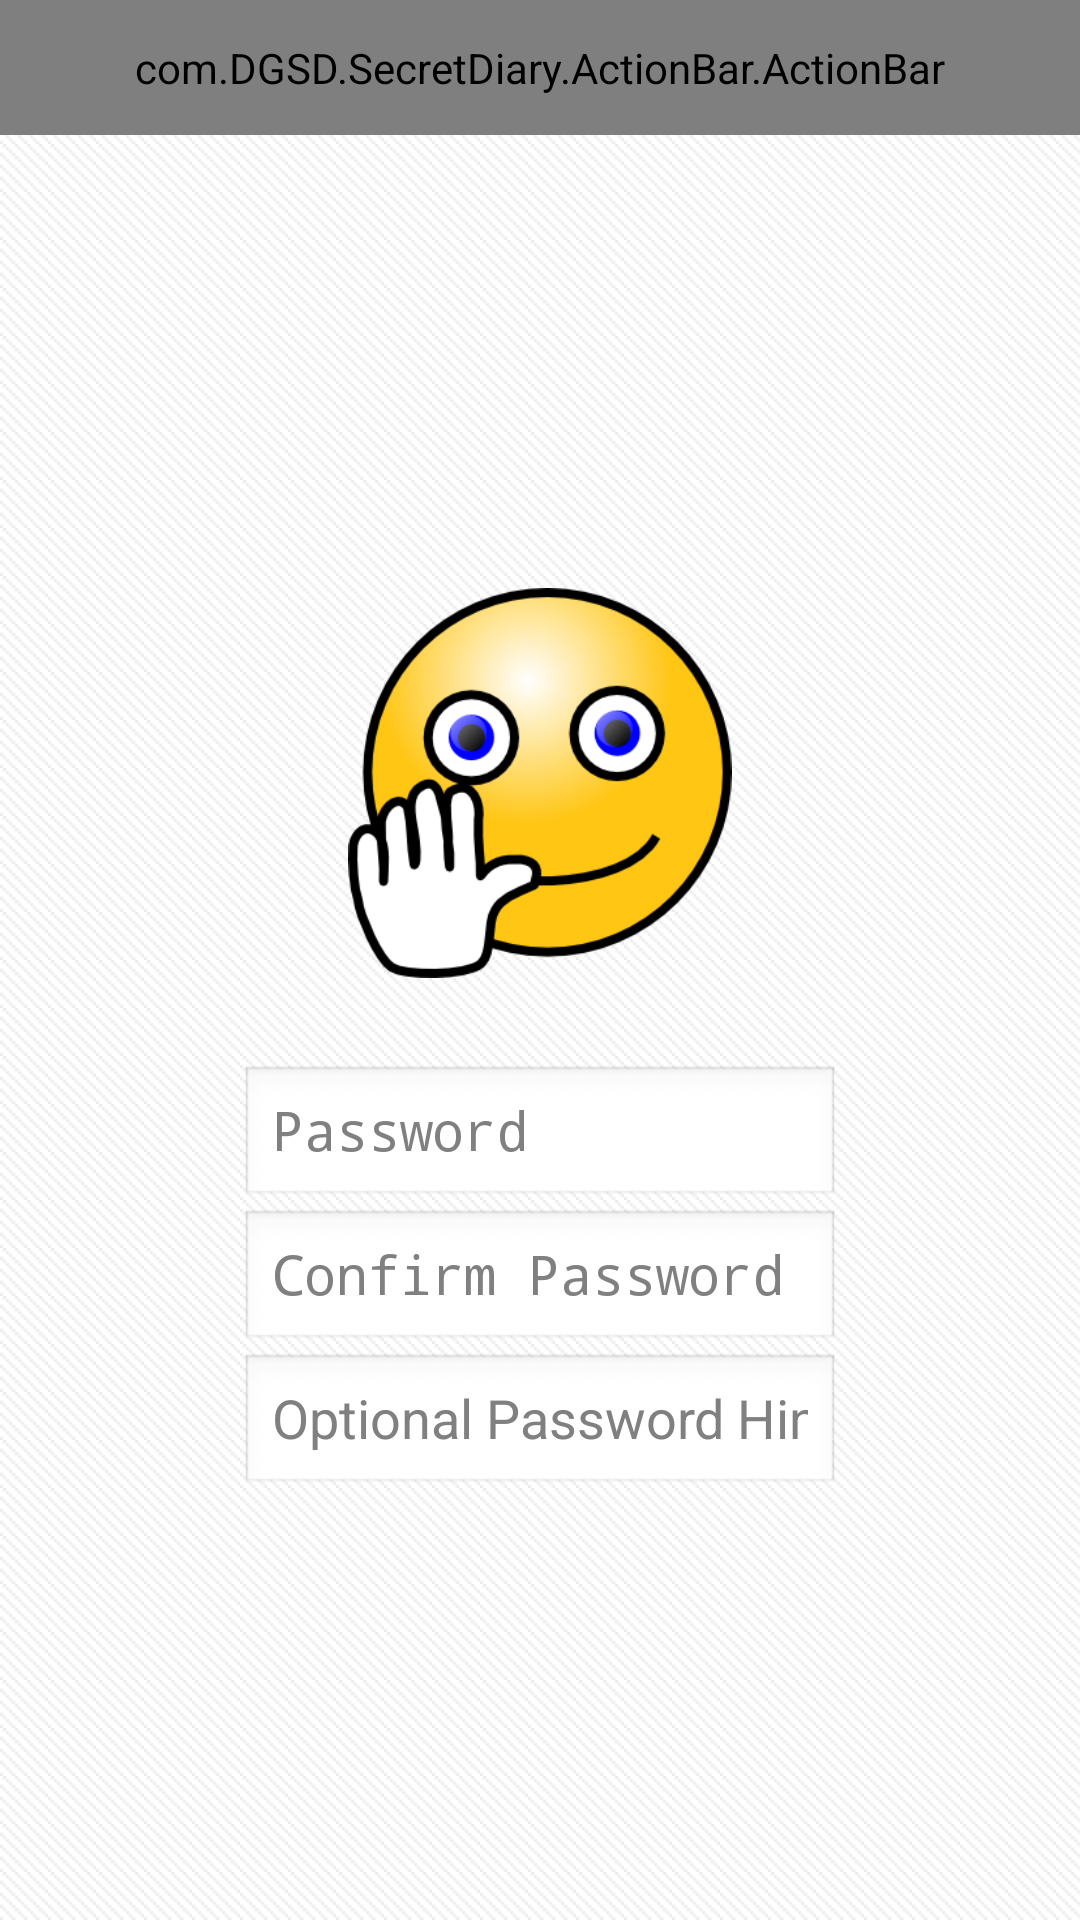

The Android layout XML behind this screen, and the referenced resources:
<!-- AndroidManifest.xml: application theme Theme.TiledBackground -->
<!-- res/layout/setup.xml -->
<?xml version="1.0" encoding="utf-8"?>
<LinearLayout xmlns:android="http://schemas.android.com/apk/res/android"
    android:orientation="vertical"
    android:layout_width="fill_parent"
    android:layout_height="fill_parent">
    
    <com.DGSD.SecretDiary.ActionBar.ActionBar
        android:id="@+id/actionbar"
        style="@style/ActionBarCompat" />
   
    <LinearLayout
    	android:layout_width="fill_parent"
    	android:layout_height="fill_parent"
    	android:orientation="vertical"
    	android:gravity="center">
    	
	    <ImageView
	    	android:id="@+id/wave"
	    	android:layout_width="150dip"
	    	android:layout_height="150dip"
	    	android:padding="10dip"
	    	android:scaleType="fitCenter"
	    	android:src="@drawable/wave" />
	    	
	    <TextView
			android:id="@+id/password_strength"
			android:layout_width="wrap_content"
			android:layout_height="wrap_content"
			android:layout_toRightOf="@id/password"
			android:layout_centerVertical="true"
			android:visibility="invisible"
			android:textColor="#FF0000"
			android:text="Weak"/>	
	    	
	    <EditText  
	    	android:id="@+id/password"
		    android:layout_width="200dip" 
		    android:layout_height="wrap_content"
		    android:inputType="textPassword"
		    android:hint="Password"
		    android:layout_gravity="center"/>
		    
	    <EditText  
	    	android:id="@+id/password_confirm"
		    android:layout_width="200dip" 
		    android:layout_height="wrap_content"
		    android:inputType="textPassword"
		    android:hint="Confirm Password"
		    android:layout_gravity="center"/>
		    
		<EditText  
	    	android:id="@+id/password_hint"
		    android:layout_width="200dip" 
		    android:layout_height="wrap_content"
		    android:singleLine="true"
		    android:hint="Optional Password Hint"
		    android:layout_gravity="center"/>
	    
	</LinearLayout>

</LinearLayout>
<!-- resources referenced by this layout -->
<resources>
  <!-- drawable wave: png bitmap (drawable, 32008 bytes) -->
  <style name="ActionBarCompat">
          <item name="android:layout_width">fill_parent</item>
          <item name="android:layout_height">@dimen/actionbar_height</item>
          <item name="android:orientation">horizontal</item>
          <item name="android:background">@drawable/actionbar_background</item>
      </style>
  <style name="Theme.TiledBackground" parent="android:Theme.Light.NoTitleBar">
          <item name="android:windowBackground">@drawable/background_repeat</item>
      </style>
  <dimen name="actionbar_height">45dip</dimen>
  <!-- drawable background_repeat (drawable) -->
  <?xml version="1.0" encoding="UTF-8"?>
  <bitmap xmlns:android="http://schemas.android.com/apk/res/android"
      android:src="@drawable/background_tile" 
      android:tileMode="repeat" />
  <!-- drawable background_tile: png bitmap (drawable, 158 bytes) -->
</resources>
